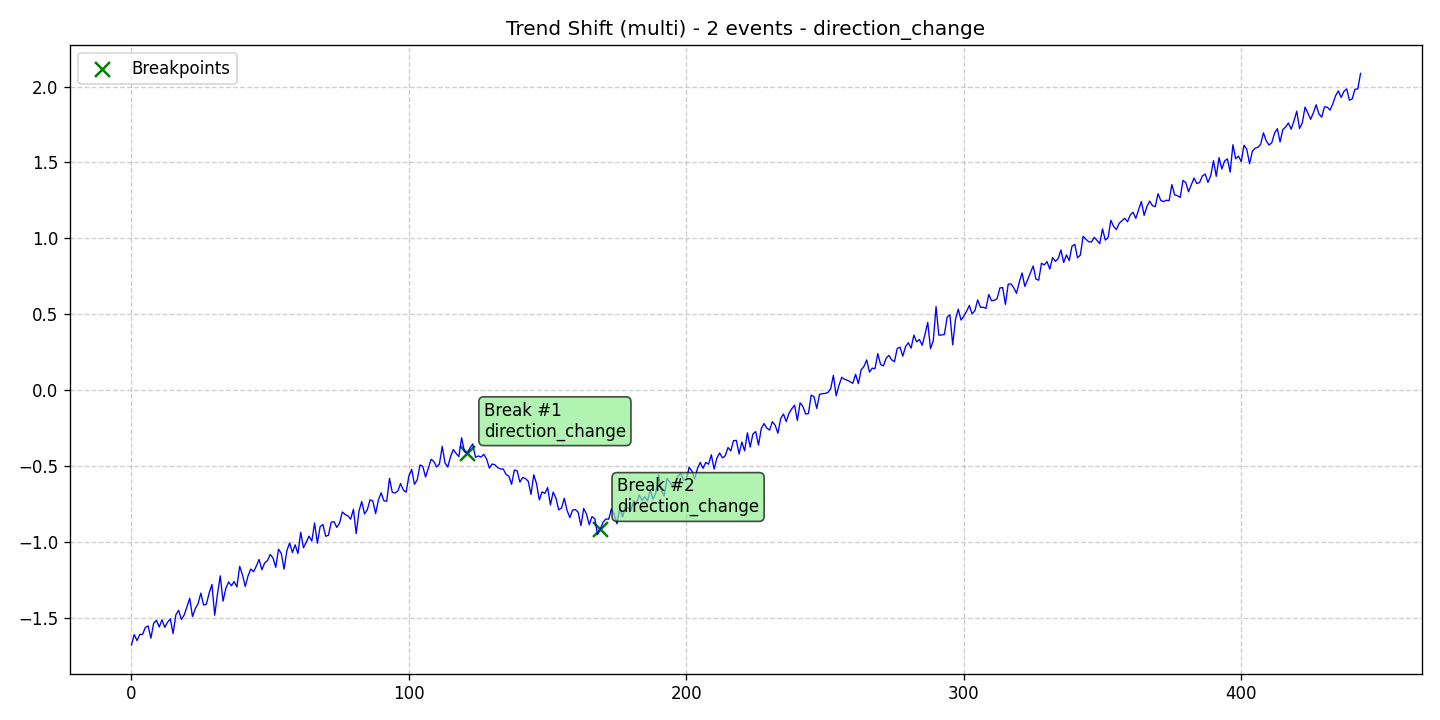

The data file committed next to this chart (first rows):
data, stationary, det_lin_up, det_lin_down, det_quad, det_cubic, det_exp, det_damped, stoc_trend, volatility, single_seas, multiple_seas, point_anom_single, point_anom_multi, collect_anom, context_anom, mean_shift, var_shift, trend_shift, date, is_break, is_anomaly, is_multi, location_beginning
-1.679, 0, 0, 0, 0, 0, 0, 0, 0, 0, 0, 0, 0, 0, 0, 0, 0, 0, 1, 2020-01-01, 0, 0, 1, 0
-1.61, 0, 0, 0, 0, 0, 0, 0, 0, 0, 0, 0, 0, 0, 0, 0, 0, 0, 1, 2020-01-02, 0, 0, 1, 0
-1.65, 0, 0, 0, 0, 0, 0, 0, 0, 0, 0, 0, 0, 0, 0, 0, 0, 0, 1, 2020-01-03, 0, 0, 1, 0
-1.61, 0, 0, 0, 0, 0, 0, 0, 0, 0, 0, 0, 0, 0, 0, 0, 0, 0, 1, 2020-01-04, 0, 0, 1, 0
-1.61, 0, 0, 0, 0, 0, 0, 0, 0, 0, 0, 0, 0, 0, 0, 0, 0, 0, 1, 2020-01-05, 0, 0, 1, 0
-1.564, 0, 0, 0, 0, 0, 0, 0, 0, 0, 0, 0, 0, 0, 0, 0, 0, 0, 1, 2020-01-06, 0, 0, 1, 0
-1.554, 0, 0, 0, 0, 0, 0, 0, 0, 0, 0, 0, 0, 0, 0, 0, 0, 0, 1, 2020-01-07, 0, 0, 1, 0
-1.635, 0, 0, 0, 0, 0, 0, 0, 0, 0, 0, 0, 0, 0, 0, 0, 0, 0, 1, 2020-01-08, 0, 0, 1, 0
-1.537, 0, 0, 0, 0, 0, 0, 0, 0, 0, 0, 0, 0, 0, 0, 0, 0, 0, 1, 2020-01-09, 0, 0, 1, 0
-1.517, 0, 0, 0, 0, 0, 0, 0, 0, 0, 0, 0, 0, 0, 0, 0, 0, 0, 1, 2020-01-10, 0, 0, 1, 0
-1.561, 0, 0, 0, 0, 0, 0, 0, 0, 0, 0, 0, 0, 0, 0, 0, 0, 0, 1, 2020-01-11, 0, 0, 1, 0
-1.513, 0, 0, 0, 0, 0, 0, 0, 0, 0, 0, 0, 0, 0, 0, 0, 0, 0, 1, 2020-01-12, 0, 0, 1, 0
-1.563, 0, 0, 0, 0, 0, 0, 0, 0, 0, 0, 0, 0, 0, 0, 0, 0, 0, 1, 2020-01-13, 0, 0, 1, 0
-1.53, 0, 0, 0, 0, 0, 0, 0, 0, 0, 0, 0, 0, 0, 0, 0, 0, 0, 1, 2020-01-14, 0, 0, 1, 0
-1.507, 0, 0, 0, 0, 0, 0, 0, 0, 0, 0, 0, 0, 0, 0, 0, 0, 0, 1, 2020-01-15, 0, 0, 1, 0
-1.604, 0, 0, 0, 0, 0, 0, 0, 0, 0, 0, 0, 0, 0, 0, 0, 0, 0, 1, 2020-01-16, 0, 0, 1, 0
-1.48, 0, 0, 0, 0, 0, 0, 0, 0, 0, 0, 0, 0, 0, 0, 0, 0, 0, 1, 2020-01-17, 0, 0, 1, 0
-1.451, 0, 0, 0, 0, 0, 0, 0, 0, 0, 0, 0, 0, 0, 0, 0, 0, 0, 1, 2020-01-18, 0, 0, 1, 0
-1.511, 0, 0, 0, 0, 0, 0, 0, 0, 0, 0, 0, 0, 0, 0, 0, 0, 0, 1, 2020-01-19, 0, 0, 1, 0
-1.482, 0, 0, 0, 0, 0, 0, 0, 0, 0, 0, 0, 0, 0, 0, 0, 0, 0, 1, 2020-01-20, 0, 0, 1, 0
-1.427, 0, 0, 0, 0, 0, 0, 0, 0, 0, 0, 0, 0, 0, 0, 0, 0, 0, 1, 2020-01-21, 0, 0, 1, 0
-1.372, 0, 0, 0, 0, 0, 0, 0, 0, 0, 0, 0, 0, 0, 0, 0, 0, 0, 1, 2020-01-22, 0, 0, 1, 0
-1.492, 0, 0, 0, 0, 0, 0, 0, 0, 0, 0, 0, 0, 0, 0, 0, 0, 0, 1, 2020-01-23, 0, 0, 1, 0
-1.44, 0, 0, 0, 0, 0, 0, 0, 0, 0, 0, 0, 0, 0, 0, 0, 0, 0, 1, 2020-01-24, 0, 0, 1, 0
-1.407, 0, 0, 0, 0, 0, 0, 0, 0, 0, 0, 0, 0, 0, 0, 0, 0, 0, 1, 2020-01-25, 0, 0, 1, 0
-1.338, 0, 0, 0, 0, 0, 0, 0, 0, 0, 0, 0, 0, 0, 0, 0, 0, 0, 1, 2020-01-26, 0, 0, 1, 0
-1.417, 0, 0, 0, 0, 0, 0, 0, 0, 0, 0, 0, 0, 0, 0, 0, 0, 0, 1, 2020-01-27, 0, 0, 1, 0
-1.411, 0, 0, 0, 0, 0, 0, 0, 0, 0, 0, 0, 0, 0, 0, 0, 0, 0, 1, 2020-01-28, 0, 0, 1, 0
-1.337, 0, 0, 0, 0, 0, 0, 0, 0, 0, 0, 0, 0, 0, 0, 0, 0, 0, 1, 2020-01-29, 0, 0, 1, 0
-1.281, 0, 0, 0, 0, 0, 0, 0, 0, 0, 0, 0, 0, 0, 0, 0, 0, 0, 1, 2020-01-30, 0, 0, 1, 0
-1.483, 0, 0, 0, 0, 0, 0, 0, 0, 0, 0, 0, 0, 0, 0, 0, 0, 0, 1, 2020-01-31, 0, 0, 1, 0
-1.343, 0, 0, 0, 0, 0, 0, 0, 0, 0, 0, 0, 0, 0, 0, 0, 0, 0, 1, 2020-02-01, 0, 0, 1, 0
-1.224, 0, 0, 0, 0, 0, 0, 0, 0, 0, 0, 0, 0, 0, 0, 0, 0, 0, 1, 2020-02-02, 0, 0, 1, 0
-1.391, 0, 0, 0, 0, 0, 0, 0, 0, 0, 0, 0, 0, 0, 0, 0, 0, 0, 1, 2020-02-03, 0, 0, 1, 0
-1.308, 0, 0, 0, 0, 0, 0, 0, 0, 0, 0, 0, 0, 0, 0, 0, 0, 0, 1, 2020-02-04, 0, 0, 1, 0
-1.264, 0, 0, 0, 0, 0, 0, 0, 0, 0, 0, 0, 0, 0, 0, 0, 0, 0, 1, 2020-02-05, 0, 0, 1, 0
-1.289, 0, 0, 0, 0, 0, 0, 0, 0, 0, 0, 0, 0, 0, 0, 0, 0, 0, 1, 2020-02-06, 0, 0, 1, 0
-1.262, 0, 0, 0, 0, 0, 0, 0, 0, 0, 0, 0, 0, 0, 0, 0, 0, 0, 1, 2020-02-07, 0, 0, 1, 0
-1.297, 0, 0, 0, 0, 0, 0, 0, 0, 0, 0, 0, 0, 0, 0, 0, 0, 0, 1, 2020-02-08, 0, 0, 1, 0
-1.161, 0, 0, 0, 0, 0, 0, 0, 0, 0, 0, 0, 0, 0, 0, 0, 0, 0, 1, 2020-02-09, 0, 0, 1, 0
-1.216, 0, 0, 0, 0, 0, 0, 0, 0, 0, 0, 0, 0, 0, 0, 0, 0, 0, 1, 2020-02-10, 0, 0, 1, 0
-1.294, 0, 0, 0, 0, 0, 0, 0, 0, 0, 0, 0, 0, 0, 0, 0, 0, 0, 1, 2020-02-11, 0, 0, 1, 0
-1.225, 0, 0, 0, 0, 0, 0, 0, 0, 0, 0, 0, 0, 0, 0, 0, 0, 0, 1, 2020-02-12, 0, 0, 1, 0
-1.179, 0, 0, 0, 0, 0, 0, 0, 0, 0, 0, 0, 0, 0, 0, 0, 0, 0, 1, 2020-02-13, 0, 0, 1, 0
-1.196, 0, 0, 0, 0, 0, 0, 0, 0, 0, 0, 0, 0, 0, 0, 0, 0, 0, 1, 2020-02-14, 0, 0, 1, 0
-1.159, 0, 0, 0, 0, 0, 0, 0, 0, 0, 0, 0, 0, 0, 0, 0, 0, 0, 1, 2020-02-15, 0, 0, 1, 0
-1.116, 0, 0, 0, 0, 0, 0, 0, 0, 0, 0, 0, 0, 0, 0, 0, 0, 0, 1, 2020-02-16, 0, 0, 1, 0
-1.184, 0, 0, 0, 0, 0, 0, 0, 0, 0, 0, 0, 0, 0, 0, 0, 0, 0, 1, 2020-02-17, 0, 0, 1, 0
-1.139, 0, 0, 0, 0, 0, 0, 0, 0, 0, 0, 0, 0, 0, 0, 0, 0, 0, 1, 2020-02-18, 0, 0, 1, 0
-1.124, 0, 0, 0, 0, 0, 0, 0, 0, 0, 0, 0, 0, 0, 0, 0, 0, 0, 1, 2020-02-19, 0, 0, 1, 0
-1.083, 0, 0, 0, 0, 0, 0, 0, 0, 0, 0, 0, 0, 0, 0, 0, 0, 0, 1, 2020-02-20, 0, 0, 1, 0
-1.105, 0, 0, 0, 0, 0, 0, 0, 0, 0, 0, 0, 0, 0, 0, 0, 0, 0, 1, 2020-02-21, 0, 0, 1, 0
-1.168, 0, 0, 0, 0, 0, 0, 0, 0, 0, 0, 0, 0, 0, 0, 0, 0, 0, 1, 2020-02-22, 0, 0, 1, 0
-1.048, 0, 0, 0, 0, 0, 0, 0, 0, 0, 0, 0, 0, 0, 0, 0, 0, 0, 1, 2020-02-23, 0, 0, 1, 0
-1.076, 0, 0, 0, 0, 0, 0, 0, 0, 0, 0, 0, 0, 0, 0, 0, 0, 0, 1, 2020-02-24, 0, 0, 1, 0
-1.18, 0, 0, 0, 0, 0, 0, 0, 0, 0, 0, 0, 0, 0, 0, 0, 0, 0, 1, 2020-02-25, 0, 0, 1, 0
-1.059, 0, 0, 0, 0, 0, 0, 0, 0, 0, 0, 0, 0, 0, 0, 0, 0, 0, 1, 2020-02-26, 0, 0, 1, 0
-1.007, 0, 0, 0, 0, 0, 0, 0, 0, 0, 0, 0, 0, 0, 0, 0, 0, 0, 1, 2020-02-27, 0, 0, 1, 0
-1.07, 0, 0, 0, 0, 0, 0, 0, 0, 0, 0, 0, 0, 0, 0, 0, 0, 0, 1, 2020-02-28, 0, 0, 1, 0
-1.02, 0, 0, 0, 0, 0, 0, 0, 0, 0, 0, 0, 0, 0, 0, 0, 0, 0, 1, 2020-02-29, 0, 0, 1, 0
... 384 more rows
